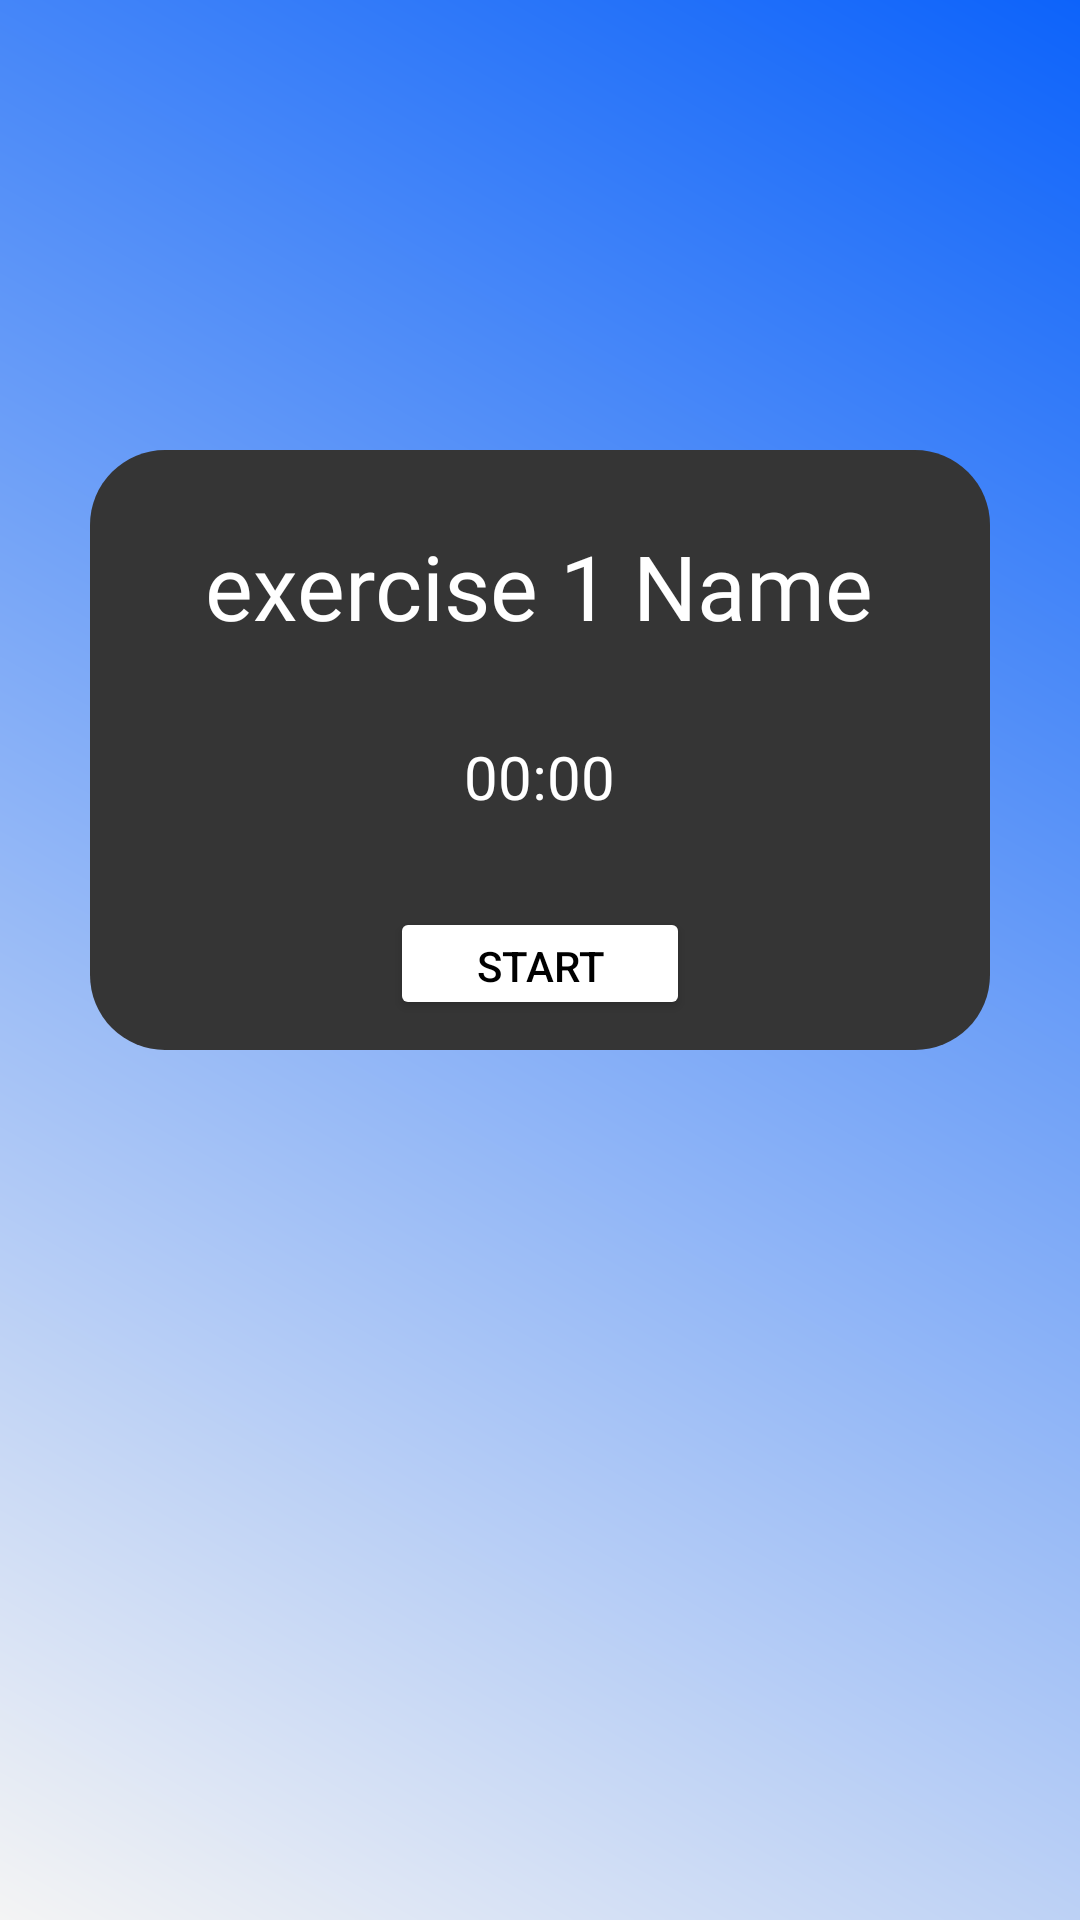

Here is an Android app screen rendered from its layout file. Give the layout XML and the strings, colors and styles it references.
<!-- AndroidManifest.xml: application theme Theme.Fit4U -->
<!-- res/layout/activity_start_traning.xml -->
<?xml version="1.0" encoding="utf-8"?>
<RelativeLayout xmlns:android="http://schemas.android.com/apk/res/android"
    xmlns:app="http://schemas.android.com/apk/res-auto"
    xmlns:tools="http://schemas.android.com/tools"
    android:layout_width="match_parent"
    android:layout_height="match_parent"
    android:background="@drawable/gradient"
    tools:context=".client.StartTraningTimerActivity">

    <RelativeLayout
        android:id="@+id/rlMain"
        android:layout_width="wrap_content"
        android:layout_height="wrap_content"
        android:layout_centerHorizontal="true"
        android:layout_gravity="center"
        android:layout_marginTop="150dp"
        android:layout_marginBottom="75dp">

        <RelativeLayout
            android:id="@+id/rll"
            android:layout_width="300dp"
            android:layout_height="200dp"
            android:background="@drawable/box"
            android:paddingVertical="10dp">

            <TextView
                android:id="@+id/exerciseName1"
                android:layout_width="wrap_content"
                android:layout_height="wrap_content"
                android:layout_alignParentTop="true"
                android:layout_centerInParent="true"
                android:layout_marginTop="15dp"
                android:layout_marginBottom="30dp"
                android:fontFamily="@font/bebas_neue_regular"
                android:text="exercise 1 Name"
                android:textColor="#FFFFFF"
                android:textSize="30dp" />

            <TextView
                android:id="@+id/chronometer"
                android:layout_width="wrap_content"
                android:layout_height="wrap_content"
                android:layout_below="@id/exerciseName1"
                android:layout_centerHorizontal="true"
                android:layout_marginBottom="30dp"
                android:text="00:00"
                android:textColor="#FFFFFF"
                android:textSize="20sp" />

            <Button
                android:id="@+id/startStopButton"
                android:layout_width="100dp"
                android:layout_height="40dp"
                android:layout_below="@+id/chronometer"
                android:layout_centerHorizontal="true"
                android:backgroundTint="#FFFFFF"
                android:text="start"
                android:textColor="#000000" />
        </RelativeLayout>


    </RelativeLayout>

    <TextView
        android:id="@+id/congratz"
        android:layout_width="300dp"
        android:layout_height="150dp"
        android:layout_below="@+id/rlMain"
        android:layout_centerHorizontal="true"
        android:layout_marginTop="15dp"
        android:background="@drawable/box_new"
        android:fontFamily="@font/bebas_neue_regular"
        android:gravity="center"
        android:text="Congratulations!\n\nYou lost 500 calories today!"
        android:textColor="#FFFFFF"
        android:textSize="30dp"
        android:visibility="invisible"
        tools:visibility="invisible"/>


    <com.google.android.material.bottomnavigation.BottomNavigationView
        android:layout_width="match_parent"
        android:layout_height="72dp"
        android:layout_alignParentTop="true"
        android:layout_alignParentEnd="true"
        android:layout_marginTop="659dp"
        android:layout_marginEnd="0dp"
        android:background="#353535"
        app:itemIconTint="#9C9C9C"
        app:itemTextColor="#9C9C9C"
        app:menu="@menu/simple_menu"
        tools:ignore="MissingConstraints" />
</RelativeLayout>
<!-- resources referenced by this layout -->
<resources>
  <!-- drawable box (drawable) -->
  <?xml version="1.0" encoding="utf-8"?>
  <selector xmlns:android="http://schemas.android.com/apk/res/android">
      <item>
          <shape android:shape="rectangle">
              <solid android:color="#353535"/>
                  <corners android:radius="25dp" />
          </shape>
      </item>
  </selector>
  <!-- drawable box_new (drawable) -->
  <?xml version="1.0" encoding="utf-8"?>
  <selector xmlns:android="http://schemas.android.com/apk/res/android">
      <item>
          <shape android:shape="rectangle">
              <solid android:color="#838383"/>
                  <corners android:radius="25dp" />
          </shape>
      </item>
  </selector>
  <!-- drawable gradient (drawable) -->
  <?xml version="1.0" encoding="utf-8"?>
  <shape xmlns:android="http://schemas.android.com/apk/res/android">
      <gradient
          android:type="linear"
          android:angle="45"
          android:startColor="#f4f4f4"
          android:endColor="#0D63FA" />
  </shape>
  <style name="Theme.Fit4U" parent="Theme.MaterialComponents.DayNight.NoActionBar">
          
          <item name="colorPrimary">@color/purple_500</item>
          <item name="colorPrimaryVariant">@color/purple_700</item>
          <item name="colorOnPrimary">@color/white</item>
          
          <item name="colorSecondary">@color/teal_200</item>
          <item name="colorSecondaryVariant">@color/teal_700</item>
          <item name="colorOnSecondary">@color/black</item>
          
          <item name="android:statusBarColor" tools:targetApi="l">?attr/colorPrimaryVariant</item>
          
      </style>
  <!-- not gathered from this repository: default colours our renderer supplied (Android Studio template values) -->
  <color name="purple_500">#FF6200EE</color>
  <color name="purple_700">#FF3700B3</color>
  <color name="teal_200">#FF03DAC5</color>
  <color name="teal_700">#FF018786</color>
  <color name="black">#FF000000</color>
  <color name="white">#FFFFFFFF</color>
</resources>
